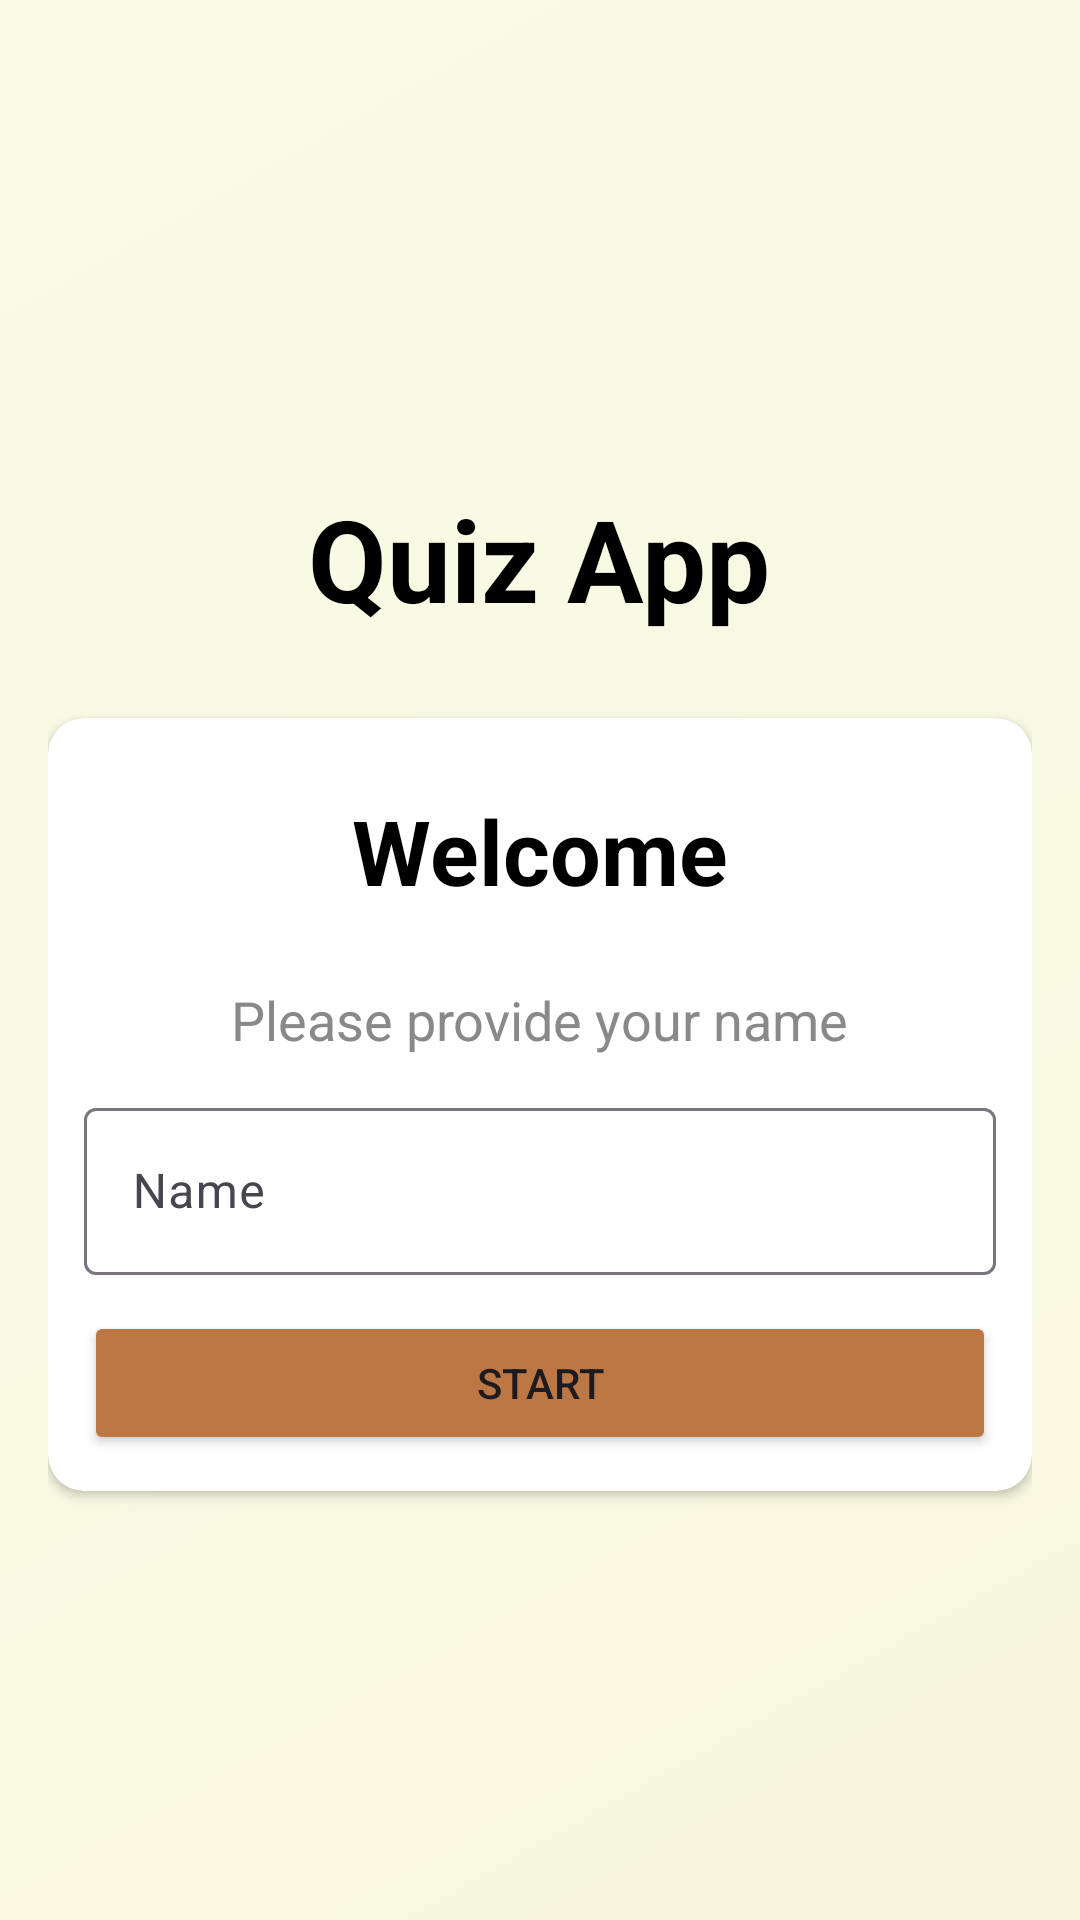

Write the Android layout XML for this screen, with the resource values it uses.
<!-- AndroidManifest.xml: activity theme Theme.QuizApp.NoActionBar -->
<!-- res/layout/activity_main.xml -->
<?xml version="1.0" encoding="utf-8"?>
<LinearLayout xmlns:android="http://schemas.android.com/apk/res/android"
    xmlns:app="http://schemas.android.com/apk/res-auto"
    android:id="@+id/main"
    android:layout_width="match_parent"
    android:layout_height="match_parent"
    android:orientation="vertical"
    android:background="@drawable/bg"
    xmlns:tools="http://schemas.android.com/tools"
    android:gravity="center"
    android:padding="16dp"
    tools:context=".MainActivity">

    <TextView
        android:layout_width="wrap_content"
        android:layout_height="wrap_content"
        android:layout_margin="16dp"
        android:text="Quiz App"
        android:textColor="@color/black"
        android:textSize="38sp"
        android:textStyle="bold"
        android:padding="12dp"/>

    <androidx.cardview.widget.CardView
        android:layout_width="match_parent"
        android:layout_height="wrap_content"
        app:cardCornerRadius="12dp"
        app:cardBackgroundColor="@color/white"
        android:layout_marginBottom="10dp"
        android:padding="20dp">

        <androidx.appcompat.widget.LinearLayoutCompat
            android:layout_width="match_parent"
            android:layout_height="wrap_content"
            android:gravity="center"
            android:orientation="vertical"
            android:layout_margin="12dp">

            <TextView
                android:layout_width="wrap_content"
                android:layout_height="wrap_content"
                android:padding="12dp"
                android:text="Welcome"
                android:textColor="@color/black"
                android:textSize="30sp"
                android:textStyle="bold" />

            <TextView
                android:layout_width="wrap_content"
                android:layout_height="wrap_content"
                android:padding="12dp"
                android:text="Please provide your name"
                android:textColor="#8A8888"
                android:textSize="18sp" />

            <com.google.android.material.textfield.TextInputLayout
                android:layout_width="match_parent"
                android:layout_height="wrap_content"
                android:hint="Name"
                android:layout_marginBottom="12dp">

                <com.google.android.material.textfield.TextInputEditText
                    android:id="@+id/et_name"
                    android:layout_width="match_parent"
                    android:layout_height="wrap_content" />
            </com.google.android.material.textfield.TextInputLayout>

            <Button
                android:id="@+id/btn_start"
                android:layout_width="match_parent"
                android:layout_height="wrap_content"
                android:text="Start"
                android:padding="10dp"
                android:backgroundTint="#BC7745"/>

        </androidx.appcompat.widget.LinearLayoutCompat>

    </androidx.cardview.widget.CardView>



</LinearLayout>
<!-- resources referenced by this layout -->
<resources>
  <!-- drawable bg (drawable) -->
  <?xml version="1.0" encoding="utf-8"?>
  <shape xmlns:android="http://schemas.android.com/apk/res/android">
      <gradient android:startColor="#F6F7DD"
          android:endColor="#F9FBE7"
          android:angle="135"/>
  </shape>
  <style name="Theme.QuizApp.NoActionBar">
          <item name="windowActionBar">false</item>
          <item name="windowNoTitle">true</item>
          <item name="android:windowFullscreen">true</item>
      </style>
  <!-- not gathered from this repository: default colours our renderer supplied (Android Studio template values) -->
  <color name="black">#FF000000</color>
  <color name="white">#FFFFFFFF</color>
</resources>
